The GitHub repository MariamAnwer820/Document-Image-Classification contains a labelled image folder "rvlcdip_preprocessed1" with 10 categories: ADVE, email, form, letter, memo, news, note, report, resume, scientific document. Examples follow, each with its label.

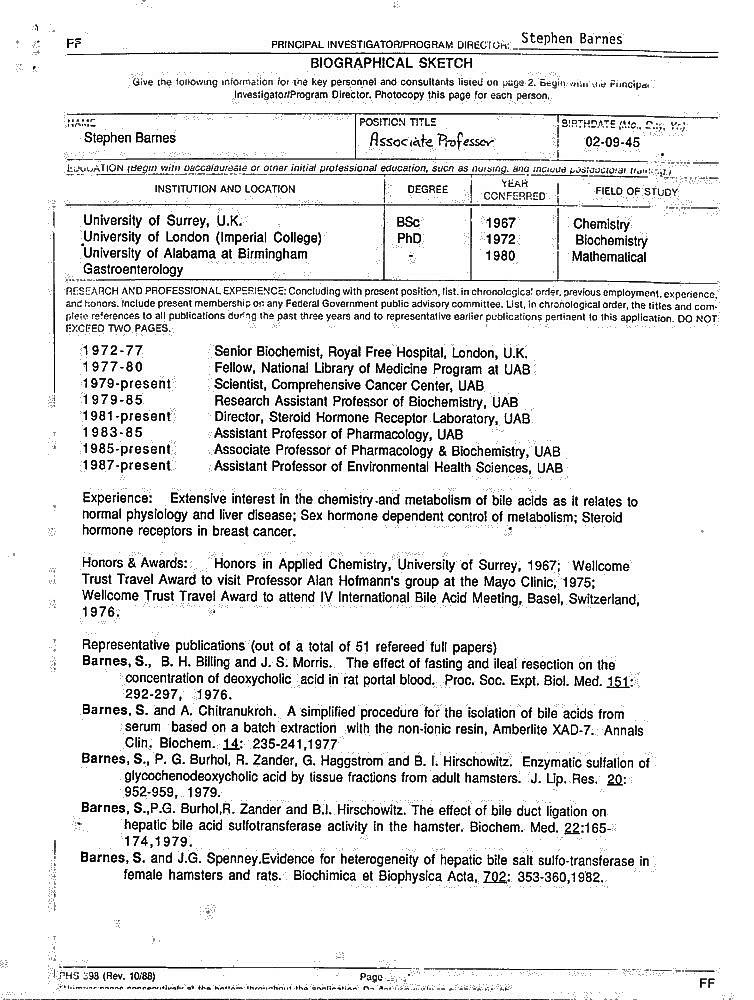
Label: resume

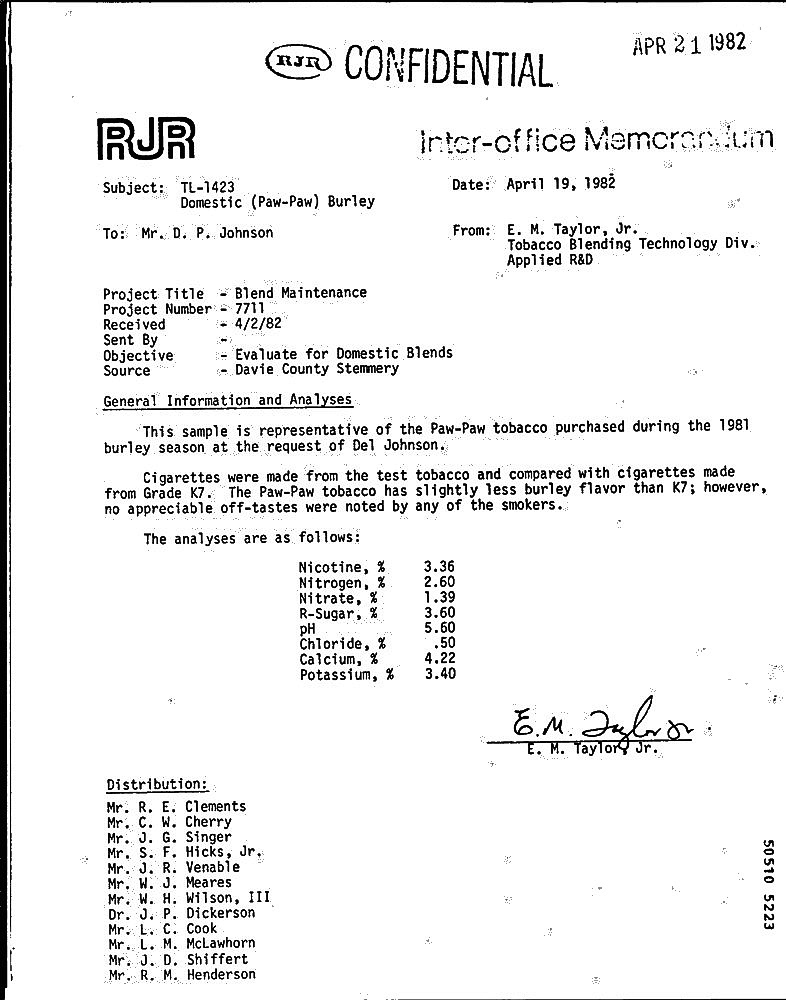
Label: letter

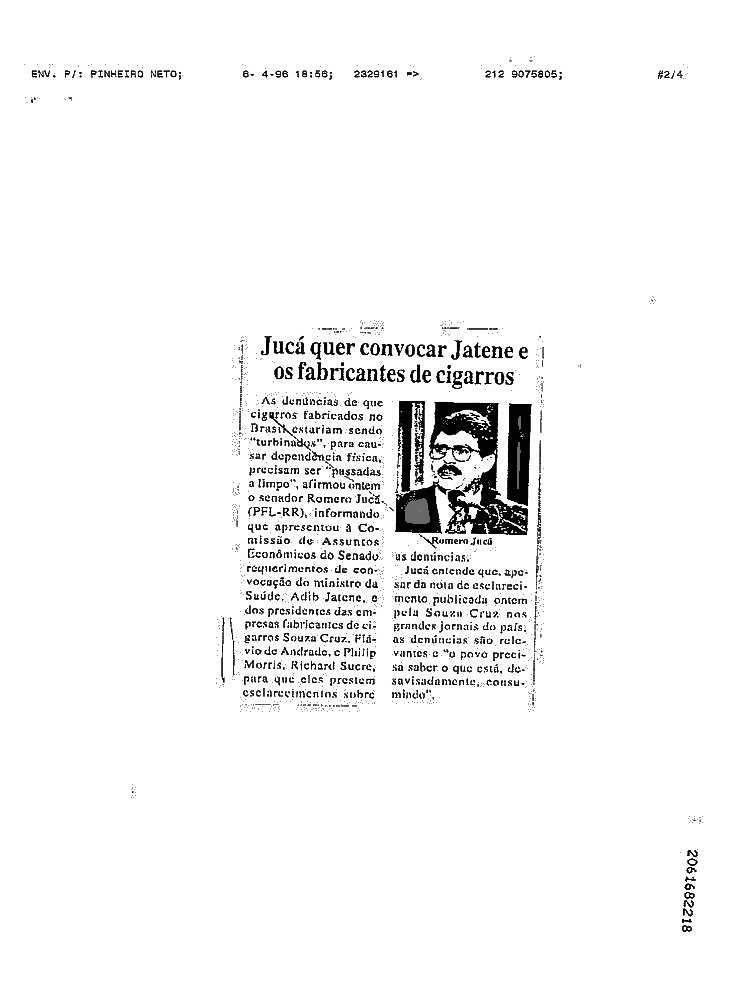
Label: news

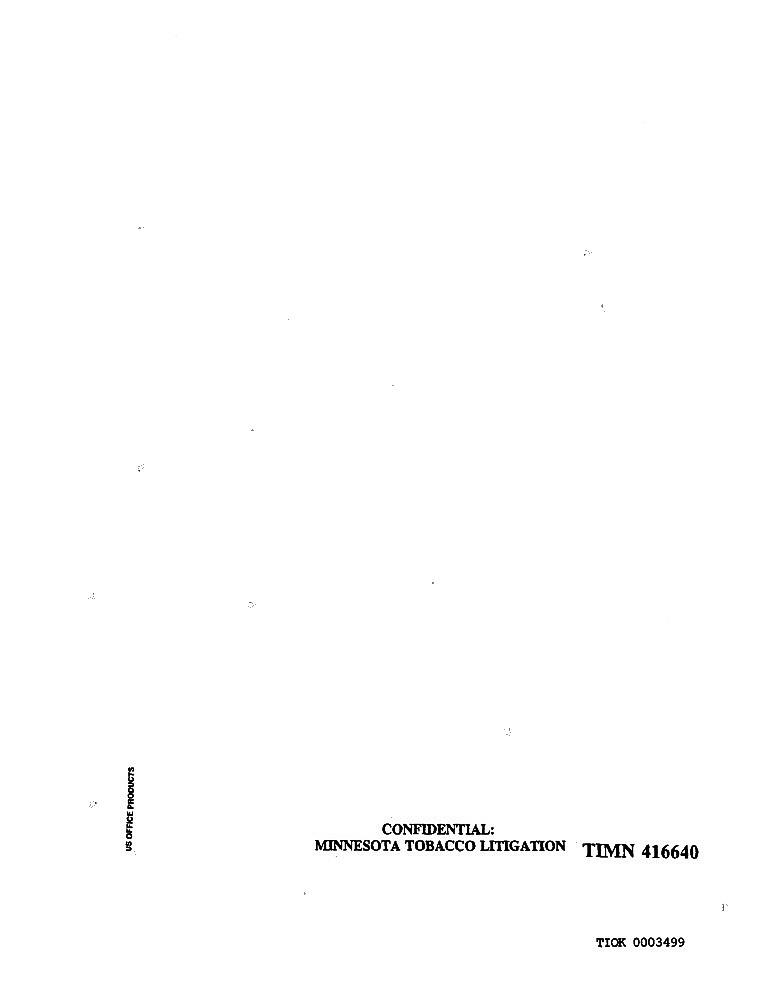
Label: ADVE

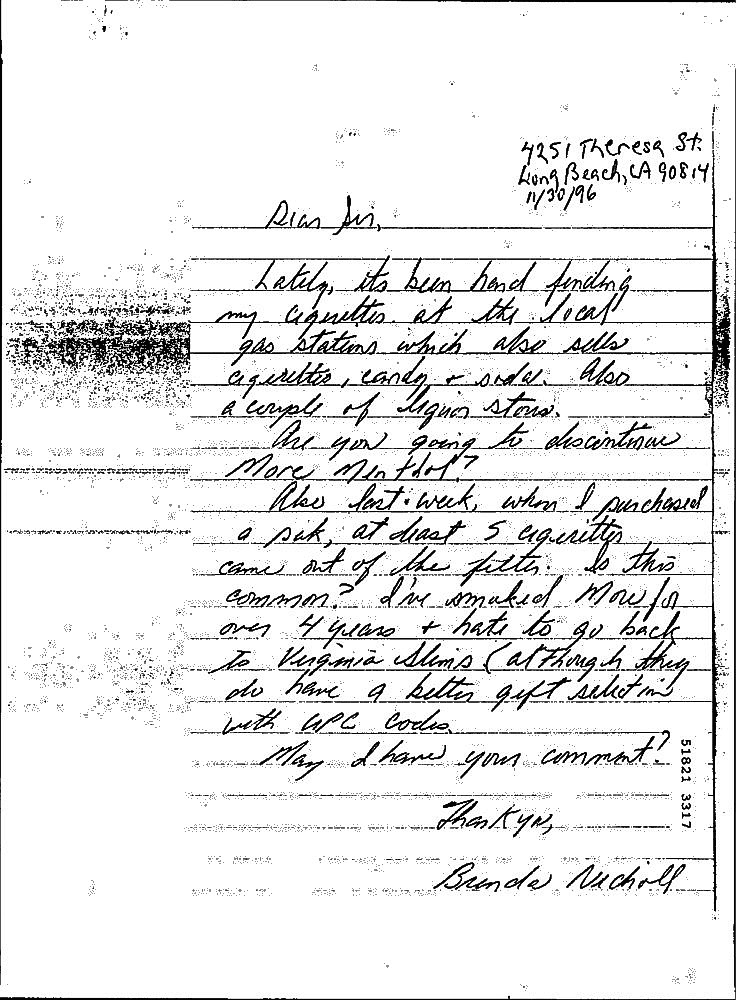
Label: note

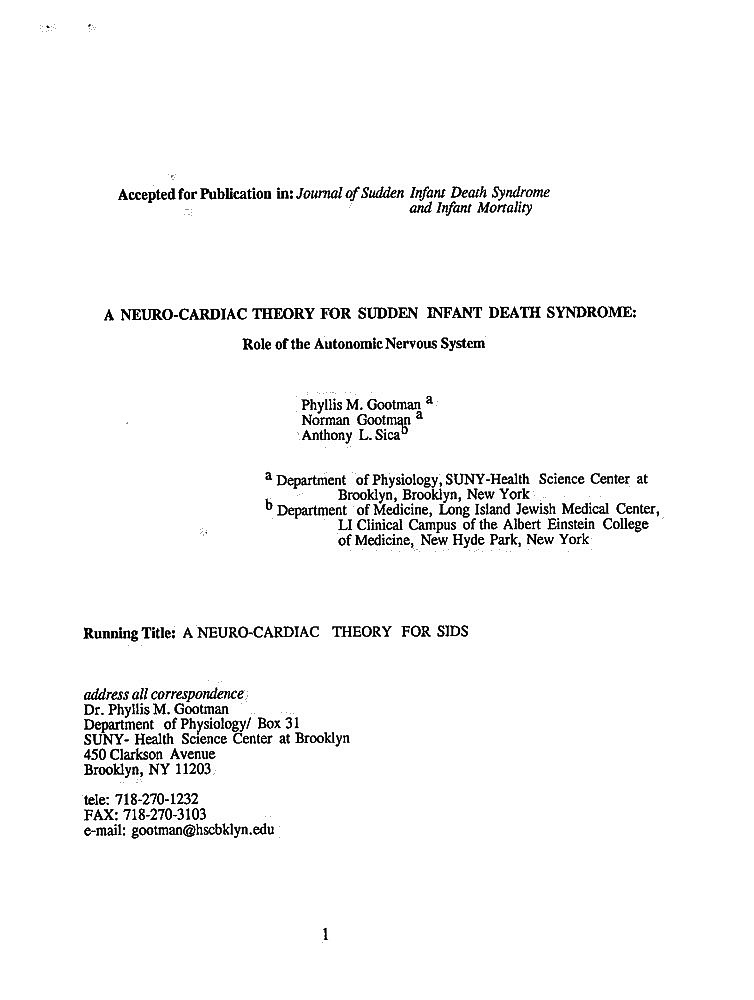
Label: report
